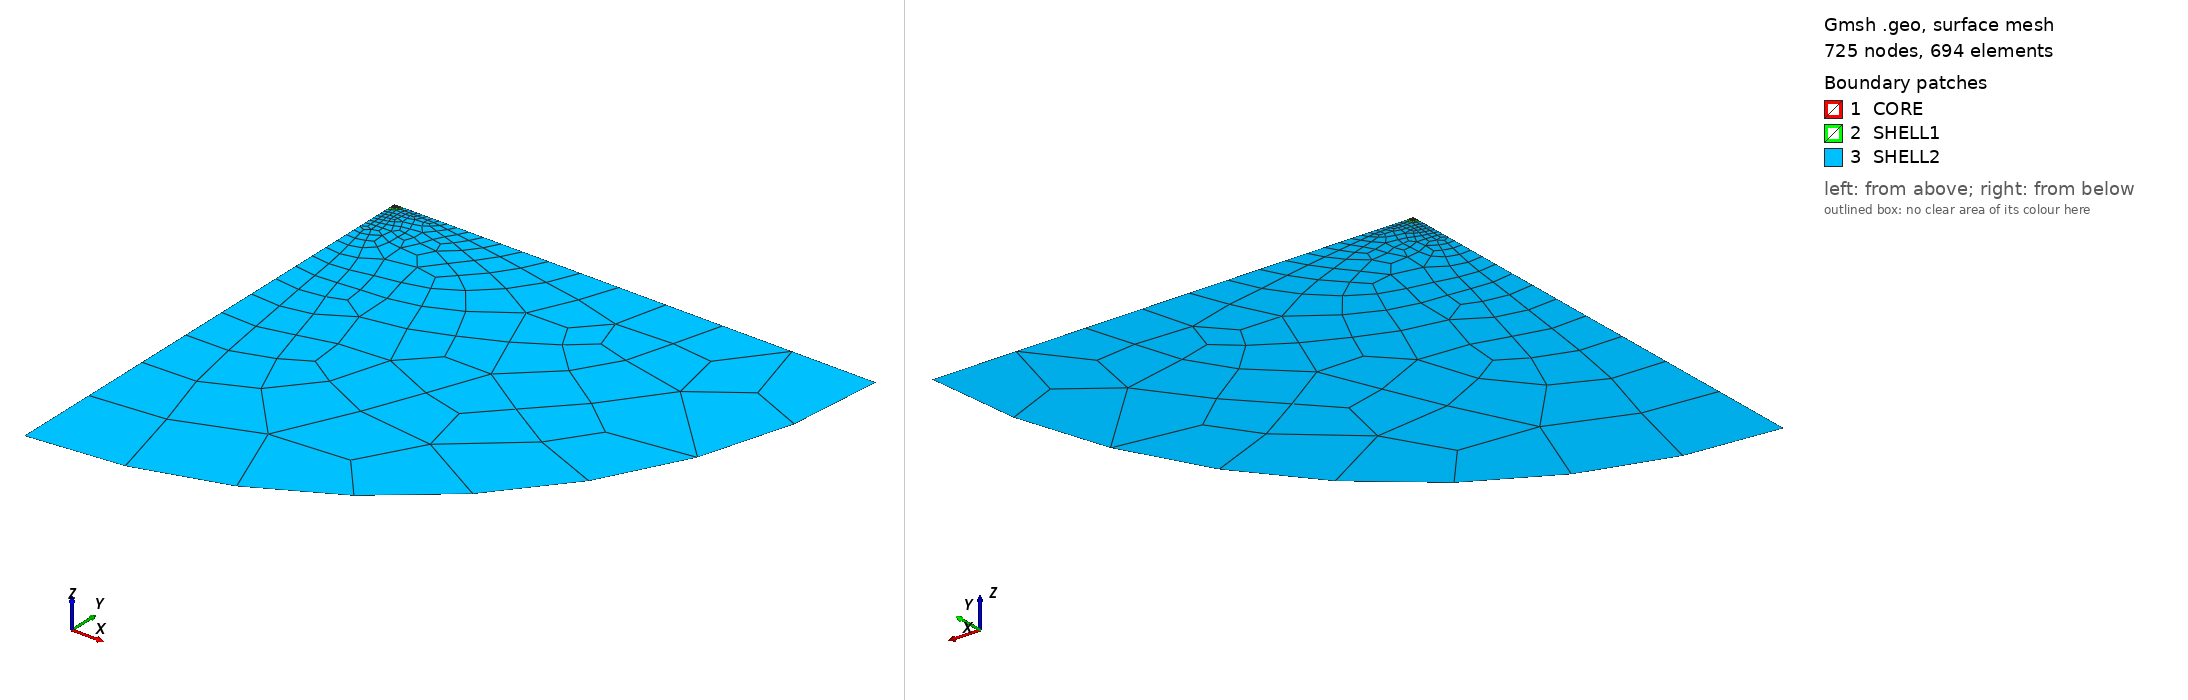

Gmsh geometry script, surface-meshed: 725 nodes, 694 surface elements. Boundary patches (legend numbers): 1 CORE, 2 SHELL1, 3 SHELL2. Left view from above one corner, right view from below the opposite corner. Legend entries are the model's physical surfaces. The drawing asked Gmsh for element sizes between 1% and 20% of the model's largest extent; the script's own settings can give other sizes.

=== indentation_mesh_2D.geo (drawn) ===
// SETTINGS
lx = 1.;
ly = 1.;
r1 = 2.;
r2 = 100.;
Nx = 32;
Ny = 16;
lc0 = ly/Ny;
lc1 = 0.1;
lc2 = 20.;

Point(1) = {0.,  0., 0., lc0};
Point(2) = {0,  -ly, 0., lc0};
Point(3) = {lx, -ly, 0., lc0};
Point(4) = {lx,  0., 0., lc0};
Point(5) = {0., -r1, 0., lc1};
Point(6) = {r1,  0., 0., lc1};
Point(7) = {0., -r2, 0., lc2};
Point(8) = {r2,  0., 0., lc2};


// Center square
Line(1)  = {1,2};
Line(2)  = {2,3};
Line(3)  = {3,4};
Line(4)  = {4,1};
Transfinite Line {2,4} = Nx;
Transfinite Line {1,3} = Ny;
Line Loop(1)           = {1,2,3,4};
Plane Surface(1) = {1};
Transfinite Surface {1};


// Shell 1
Line(5)   = {2,5};
Circle(6) = {5,1,6};
Line(7)   = {6,4};
Line Loop(2) = {5,6,7,-3,-2};
Plane Surface(2) = {2};

// Shell 2
Line(8)   = {5,7};
Circle(9) = {7,1,8};
Line(10)   = {8,6};
Line Loop(3) = {8,9,10,-6};
Plane Surface(3) = {3};




Recombine Surface {1,2,3};
Physical Line("SURFACE") = {4,7};
Physical Line("BOTTOM") = {9};
Physical Line("AXIS") = {1,5,8};
Physical Surface("CORE") = {1};
Physical Surface("SHELL1") = {2};
Physical Surface("SHELL2") = {3};
